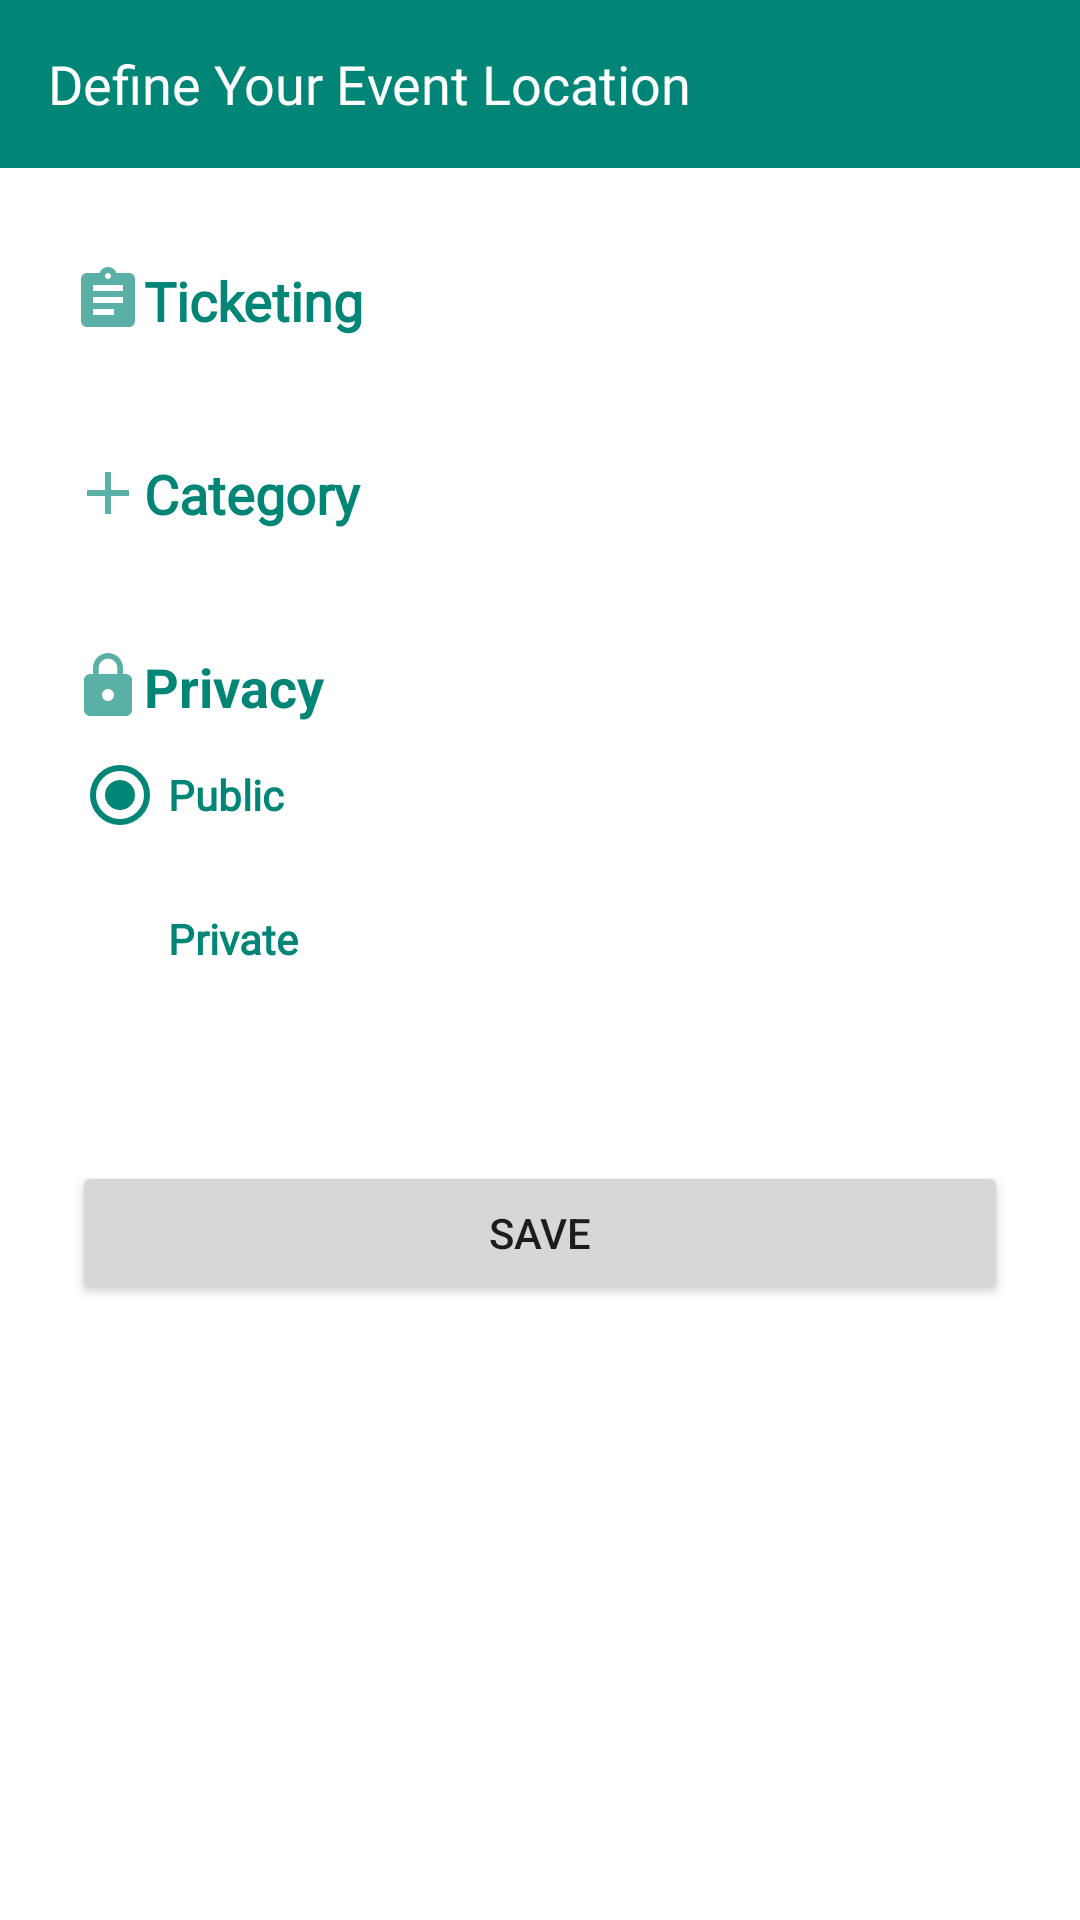

Here is an Android app screen rendered from its layout file. Give the layout XML and the strings, colors and styles it references.
<!-- AndroidManifest.xml: application theme AppTheme -->
<!-- res/layout/category.xml -->
<?xml version="1.0" encoding="utf-8"?>
<androidx.constraintlayout.widget.ConstraintLayout
  xmlns:android="http://schemas.android.com/apk/res/android"
  xmlns:app="http://schemas.android.com/apk/res-auto"
  xmlns:tools="http://schemas.android.com/tools"
  android:layout_width="match_parent"
  android:layout_height="match_parent">


  <androidx.appcompat.widget.Toolbar
    android:id="@+id/toolbar_location"
    android:layout_width="0dp"
    android:layout_height="wrap_content"
    android:background="?attr/colorPrimary"
    android:fontFamily="@font/montserrat_bold"
    android:minHeight="?attr/actionBarSize"
    app:layout_constraintEnd_toEndOf="parent"
    app:layout_constraintStart_toStartOf="parent"
    app:layout_constraintTop_toTopOf="parent"
    app:title="Define Your Event Location"
    app:titleTextAppearance="@style/Ikirori_TextAppearance_Toolbar"
    app:titleTextColor="@android:color/white" />

  <ScrollView
    android:id="@+id/scrollView_location"
    android:layout_width="match_parent"
    android:layout_height="0dp"
    android:fillViewport="true"
    app:layout_constraintBottom_toBottomOf="parent"
    app:layout_constraintTop_toBottomOf="@+id/toolbar_location">
    <androidx.constraintlayout.widget.ConstraintLayout
      android:id="@+id/scrollview_container"
      android:layout_width="match_parent"
      android:layout_height="wrap_content">

  <androidx.constraintlayout.widget.Guideline
    android:id="@+id/category_guideline_right"
    android:layout_width="wrap_content"
    android:layout_height="wrap_content"
    android:orientation="vertical"
    app:layout_constraintGuide_begin="24dp"/>
  <androidx.constraintlayout.widget.Guideline
    android:id="@+id/category_guideline_left"
    android:layout_width="wrap_content"
    android:layout_height="wrap_content"
    android:orientation="vertical"
    app:layout_constraintGuide_end="24dp"/>
      <TextView
        android:id="@+id/textView8"
        android:textStyle="bold"
        android:layout_width="0dp"
        android:layout_height="wrap_content"
        android:layout_marginTop="32dp"
        app:drawableLeftCompat="@drawable/ic_assignment_black_24dp"
        android:fontFamily="@font/montserrat_regular"
        android:text="Ticketing"
        android:textColor="@color/colorPrimary"
        android:textSize="18sp"
        app:layout_constraintEnd_toStartOf="@+id/category_guideline_left"
        app:layout_constraintStart_toStartOf="@+id/category_guideline_right"
        app:layout_constraintTop_toTopOf="parent"/>
      <Spinner
        android:id="@+id/spinner_ticket"
        android:layout_width="0dp"
        android:layout_height="wrap_content"
        app:background="@drawable/gradient_spinner"
        android:textAlignment="center"
        app:layout_constraintEnd_toStartOf="@+id/category_guideline_left"
        app:layout_constraintStart_toStartOf="@+id/category_guideline_right"
        app:layout_constraintTop_toBottomOf="@+id/textView8"/>
      <TextView
        android:id="@+id/textView10"
        android:textStyle="bold"
        android:layout_width="0dp"
        android:layout_height="wrap_content"
        android:layout_marginTop="16dp"
        android:layout_marginEnd="8dp"
        app:drawableLeftCompat="@drawable/ic_add_black_24dp"
        android:fontFamily="@font/montserrat_regular"
        android:text="Category"
        android:textColor="@color/colorPrimary"
        android:textSize="18sp"
        app:layout_constraintEnd_toStartOf="@+id/category_guideline_left"
        app:layout_constraintStart_toStartOf="@+id/category_guideline_right"
        app:layout_constraintTop_toBottomOf="@+id/spinner_ticket"/>

      <Spinner
        android:id="@+id/spinner_category"
        android:layout_width="0dp"
        android:layout_height="wrap_content"
        android:spinnerMode="dropdown"
        android:textAlignment="center"
        app:background="@drawable/gradient_spinner"
        app:layout_constraintEnd_toStartOf="@+id/category_guideline_left"
        app:layout_constraintStart_toStartOf="@+id/category_guideline_right"
        app:layout_constraintTop_toBottomOf="@+id/textView10"
        tools:visibility="visible"/>
      <TextView
        android:id="@+id/textView6"
        android:textStyle="bold"
        android:layout_width="0dp"
        android:layout_height="wrap_content"
        android:layout_marginTop="16dp"
        app:drawableLeftCompat="@drawable/ic_lock_black_24dp"
        android:text="Privacy"
        android:textColor="@color/colorPrimary"
        android:textSize="18sp"
        app:layout_constraintEnd_toStartOf="@+id/category_guideline_left"
        app:layout_constraintStart_toStartOf="@+id/category_guideline_right"
        app:layout_constraintTop_toBottomOf="@+id/spinner_category"/>
      <RadioGroup
        android:id="@+id/radioGroup"
        android:layout_width="wrap_content"
        android:layout_height="wrap_content"
        app:layout_constraintStart_toStartOf="@+id/category_guideline_right"
        app:layout_constraintTop_toBottomOf="@+id/textView6">
        <RadioButton
          android:id="@+id/public_radioButton"
          android:textStyle="bold"
          android:layout_width="wrap_content"
          android:layout_height="wrap_content"
          android:layout_weight="1"
          android:checked="true"
          android:fontFamily="@font/montserrat_regular"
          android:text="Public"
          android:textColor="@color/colorPrimary"/>
        <RadioButton
          android:id="@+id/private_radioButton"
          android:textStyle="bold"
          android:layout_width="wrap_content"
          android:layout_height="wrap_content"
          android:layout_weight="1"
          android:fontFamily="@font/montserrat_regular"
          android:text="Private"
          android:textColor="@color/colorPrimary"/>
      </RadioGroup>
      <Button
        android:id="@+id/save_event_button"
        android:layout_width="0dp"
        android:layout_height="wrap_content"
        android:layout_marginTop="50dp"
        android:text="Save"
        app:layout_constraintEnd_toStartOf="@+id/category_guideline_left"
        app:layout_constraintStart_toStartOf="@+id/category_guideline_right"
        app:layout_constraintTop_toBottomOf="@+id/radioGroup"/>

    </androidx.constraintlayout.widget.ConstraintLayout>
  </ScrollView>


</androidx.constraintlayout.widget.ConstraintLayout>
<!-- resources referenced by this layout -->
<resources>
  <color name="colorPrimary">#008577</color>
  <!-- drawable gradient_spinner (drawable) -->
  <?xml version="1.0" encoding="utf-8"?>
  <selector xmlns:android="http://schemas.android.com/apk/res/android" xmlns:app="http://schemas.android.com/apk/res-auto">
  
    <item>
      <layer-list>
        <item>
          <shape android:shape="rectangle">
            <solid android:color="@android:color/transparent" />
            <padding
              android:left="4dp"
              android:top="4dp"
              android:right="4dp"
              android:bottom="4dp"
              />
  
            <gradient android:startColor="#ffea03" android:endColor="#f364e619" android:angle="270" />
            <stroke android:width="10px"  android:color="@color/colorPrimary" />
            <corners android:radius="5dp" />
          </shape>
        </item>
  
        <item
  
           android:gravity="center|right" app:srcCompat="@drawable/ic_arrow_drop_down_black_24dp"/>
  
  
      </layer-list>
    </item>
  </selector>
  <!-- drawable ic_add_black_24dp (drawable) -->
  <vector android:alpha="0.65" android:height="24dp"
      android:tint="#008577" android:viewportHeight="24.0"
      android:viewportWidth="24.0" android:width="24dp" xmlns:android="http://schemas.android.com/apk/res/android">
      <path android:fillColor="#FF000000" android:pathData="M19,13h-6v6h-2v-6H5v-2h6V5h2v6h6v2z"/>
  </vector>
  <!-- drawable ic_assignment_black_24dp (drawable) -->
  <vector android:alpha="0.65" android:height="24dp"
      android:tint="#008577" android:viewportHeight="24.0"
      android:viewportWidth="24.0" android:width="24dp" xmlns:android="http://schemas.android.com/apk/res/android">
      <path android:fillColor="#FF000000" android:pathData="M19,3h-4.18C14.4,1.84 13.3,1 12,1c-1.3,0 -2.4,0.84 -2.82,2L5,3c-1.1,0 -2,0.9 -2,2v14c0,1.1 0.9,2 2,2h14c1.1,0 2,-0.9 2,-2L21,5c0,-1.1 -0.9,-2 -2,-2zM12,3c0.55,0 1,0.45 1,1s-0.45,1 -1,1 -1,-0.45 -1,-1 0.45,-1 1,-1zM14,17L7,17v-2h7v2zM17,13L7,13v-2h10v2zM17,9L7,9L7,7h10v2z"/>
  </vector>
  <!-- drawable ic_lock_black_24dp (drawable) -->
  <vector android:alpha="0.65" android:height="24dp"
      android:tint="#008577" android:viewportHeight="24.0"
      android:viewportWidth="24.0" android:width="24dp" xmlns:android="http://schemas.android.com/apk/res/android">
      <path android:fillColor="#FF000000" android:pathData="M18,8h-1L17,6c0,-2.76 -2.24,-5 -5,-5S7,3.24 7,6v2L6,8c-1.1,0 -2,0.9 -2,2v10c0,1.1 0.9,2 2,2h12c1.1,0 2,-0.9 2,-2L20,10c0,-1.1 -0.9,-2 -2,-2zM12,17c-1.1,0 -2,-0.9 -2,-2s0.9,-2 2,-2 2,0.9 2,2 -0.9,2 -2,2zM15.1,8L8.9,8L8.9,6c0,-1.71 1.39,-3.1 3.1,-3.1 1.71,0 3.1,1.39 3.1,3.1v2z"/>
  </vector>
  <style name="Ikirori_TextAppearance_Toolbar">
          <item name="android:textColor">@color/colorWhite</item>
          <item name="android:textSize">18sp</item>
          <item name="android:fontFamily">@font/montserrat_bold</item>
      </style>
  <style name="AppTheme" parent="Theme.MaterialComponents.Light.NoActionBar">
          
          <item name="colorControlNormal">@color/colorWhite</item>
          <item name="colorPrimary">@color/colorPrimary</item>
          <item name="colorPrimaryDark">@color/colorPrimaryDark</item>
          <item name="colorAccent">@color/colorAccent</item>
      </style>
  <!-- drawable ic_arrow_drop_down_black_24dp (drawable) -->
  <vector android:alpha="0.65" android:height="24dp"
      android:tint="#008577" android:viewportHeight="24.0"
      android:viewportWidth="24.0" android:width="24dp" xmlns:android="http://schemas.android.com/apk/res/android">
      <path android:fillColor="#FF000000" android:pathData="M7,10l5,5 5,-5z"/>
  </vector>
  <color name="colorWhite">#FFFFFF</color>
  <color name="colorPrimaryDark">#008577</color>
  <color name="colorAccent">#008577</color>
</resources>
